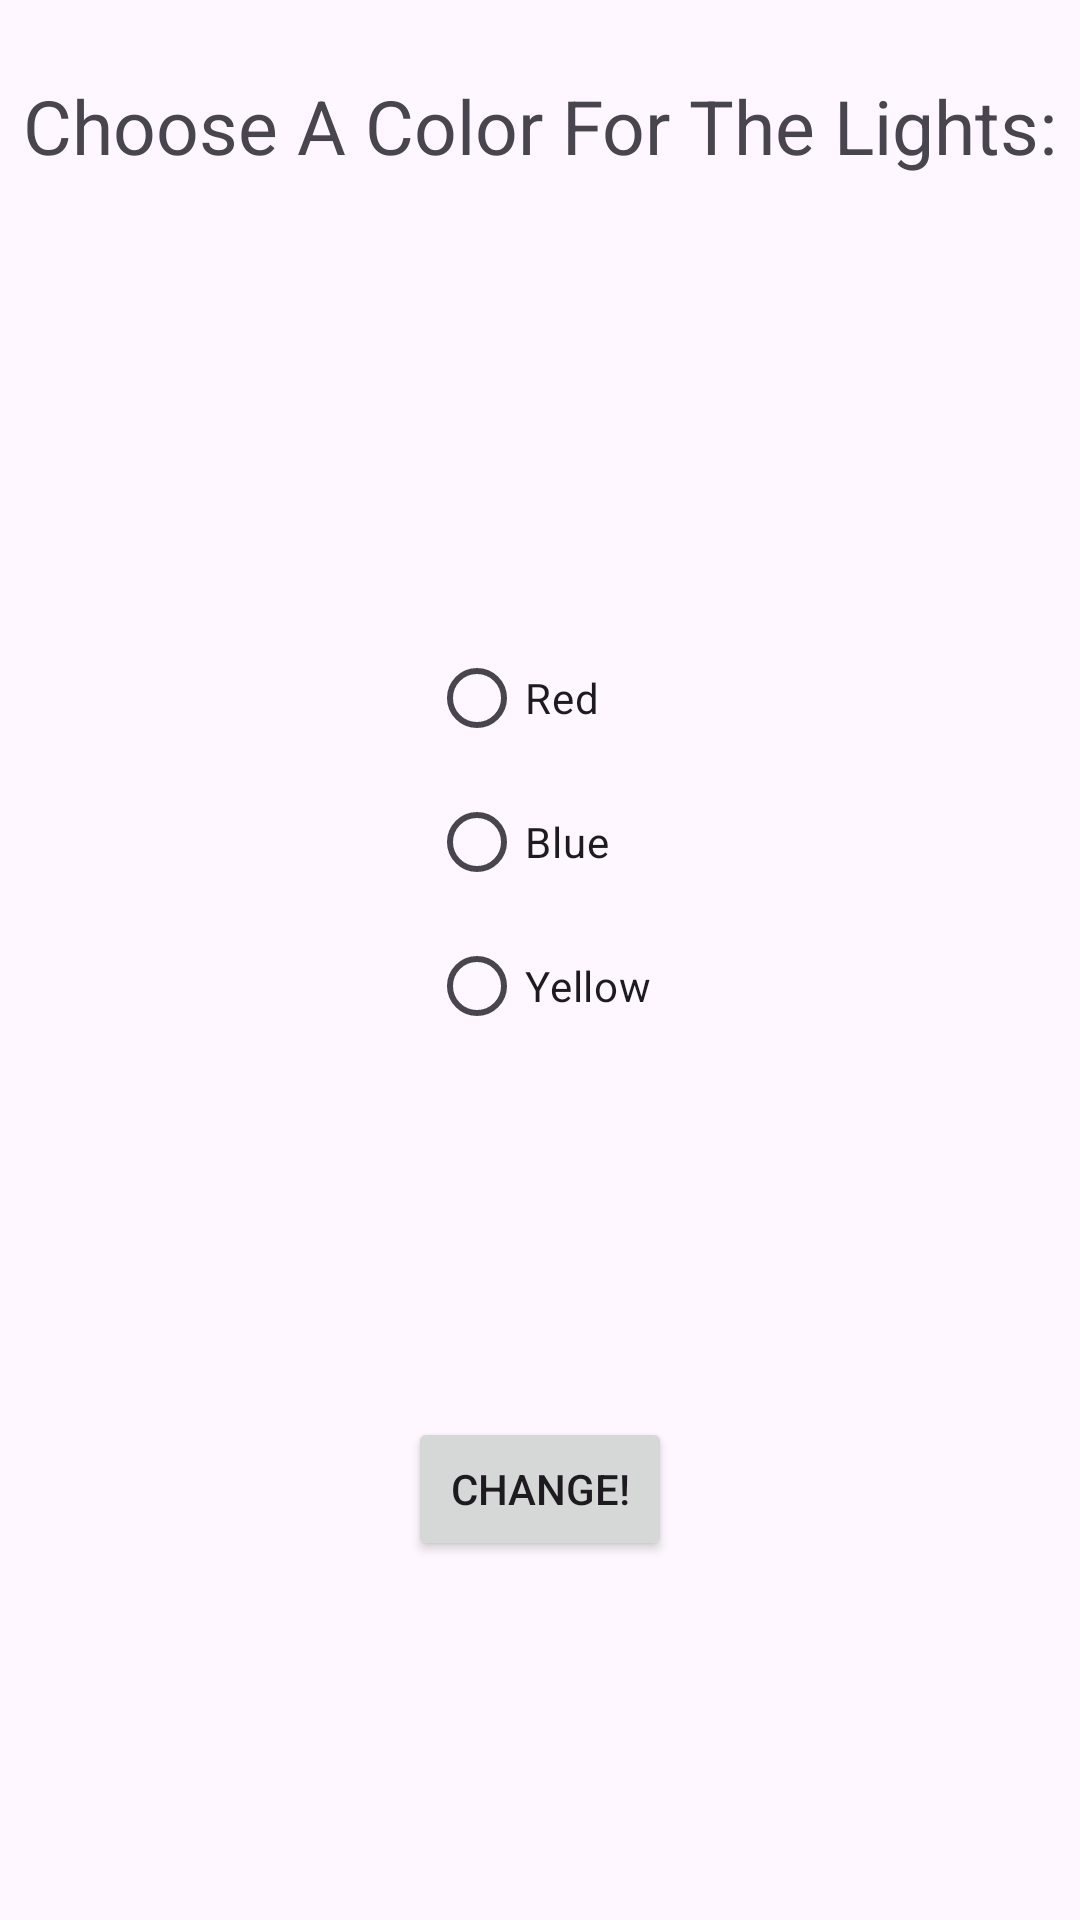

Here is an Android app screen rendered from its layout file. Give the layout XML and the strings, colors and styles it references.
<!-- AndroidManifest.xml: application theme Theme.LightsGame -->
<!-- res/layout/fragment_color_fragmenty.xml -->
<?xml version="1.0" encoding="utf-8"?>
<androidx.constraintlayout.widget.ConstraintLayout xmlns:android="http://schemas.android.com/apk/res/android"
    xmlns:app="http://schemas.android.com/apk/res-auto"
    xmlns:tools="http://schemas.android.com/tools"
    android:layout_width="match_parent"
    android:layout_height="match_parent"
    tools:context=".ColorFragmenty">

    

    <Button
        android:id="@+id/changeButton"
        android:layout_width="wrap_content"
        android:layout_height="wrap_content"
        android:text="@string/colorButton"
        app:layout_constraintBottom_toBottomOf="parent"
        app:layout_constraintEnd_toEndOf="parent"
        app:layout_constraintStart_toStartOf="parent"
        app:layout_constraintTop_toBottomOf="@+id/colorChoices" />

    <TextView
        android:id="@+id/colorPrompting"
        android:layout_width="wrap_content"
        android:layout_height="wrap_content"
        android:layout_marginTop="25dp"
        android:gravity="center"
        android:text="@string/colorPrompt"
        android:textSize="25dp"
        app:layout_constraintEnd_toEndOf="parent"
        app:layout_constraintStart_toStartOf="parent"
        app:layout_constraintTop_toTopOf="parent" />

    <RadioGroup
        android:id="@+id/colorChoices"
        android:layout_width="wrap_content"
        android:layout_height="wrap_content"
        android:layout_marginTop="150dp"
        app:layout_constraintEnd_toEndOf="parent"
        app:layout_constraintStart_toStartOf="parent"
        app:layout_constraintTop_toBottomOf="@+id/colorPrompting">

        <RadioButton
            android:id="@+id/redButton"
            android:layout_width="match_parent"
            android:layout_height="wrap_content"
            android:text="@string/RedChoice" />

        <RadioButton
            android:id="@+id/blueButton"
            android:layout_width="match_parent"
            android:layout_height="wrap_content"
            android:text="@string/BlueChoice" />

        <RadioButton
            android:id="@+id/yellowButton"
            android:layout_width="match_parent"
            android:layout_height="wrap_content"
            android:text="@string/YellowChoice" />

    </RadioGroup>

</androidx.constraintlayout.widget.ConstraintLayout>
<!-- resources referenced by this layout -->
<resources>
  <string name="BlueChoice">Blue</string>
  <string name="RedChoice">Red</string>
  <string name="YellowChoice">Yellow</string>
  <string name="colorButton">Change!</string>
  <string name="colorPrompt">Choose A Color For The Lights:</string>
  <style name="Theme.LightsGame" parent="Base.Theme.LightsGame" />
  <style name="Base.Theme.LightsGame" parent="Theme.Material3.DayNight.NoActionBar">
          
          
      </style>
</resources>
